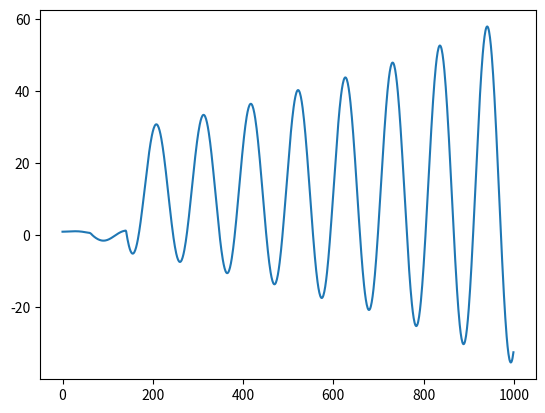

Write Python code to recreate this figure.
import numpy as np
import matplotlib.pyplot as plt

gamma = 0.1
omega = 1.
dt = 0.02
y = np.array([1., 2., 3., 4., 0., 0., 0., 0.])

b=1
c = np.array([1., -1])
m=1


def f(t, y):
	return np.array([y[1], - 2*gamma*y[1] - omega**2 * y[0]])

def velocity(t, y):
	n = len(y) // 4
	z = y.reshape((2 * n, 2))
	ans = np.zeros_like(y)
	ans[0:2*n] = y[2*n:]
	for i in range(n):
		ans[2*(n+i)] += y[2*(n+i)+1]*b*c[i]/(-m)
		ans[2*(n+i)+1] -= y[2*(n+i)]*b*c[i]/(-m)
		#Fx=c[i]*c[j]*(x[i]-x[j])/((x[i]-x[j])**2+(y[i]-y[j])**2)
		r_cur = y[2*i:2*(i+1)]
		for j in range(n):
			if i != j:
				r_new = y[2*j:2*(j+1)]
				ans[2*(n+i):2*(n+i+1)] += c[i]*c[j]*(r_cur - r_new)/(np.linalg.norm(r_cur - r_new)**2)/m
	return ans

def runge_kutta(y, t, dt, func):
	k1 = func(t, y)
	k2 = func(t + dt/2, y + dt/2*k1)
	k3 = func(t + dt/2, y + dt/2*k2)
	k4 = func(t + dt/2, y + dt*k3)
	return y + dt/2*(k1 + 2*k2 + 2*k3 + k4)

ans = []
for i in range(1000):
	y = runge_kutta(y, 1, dt, velocity)
	ans.append(y)


ans =np.transpose(np.array(ans))
plt.plot(ans[0])
plt.show()
